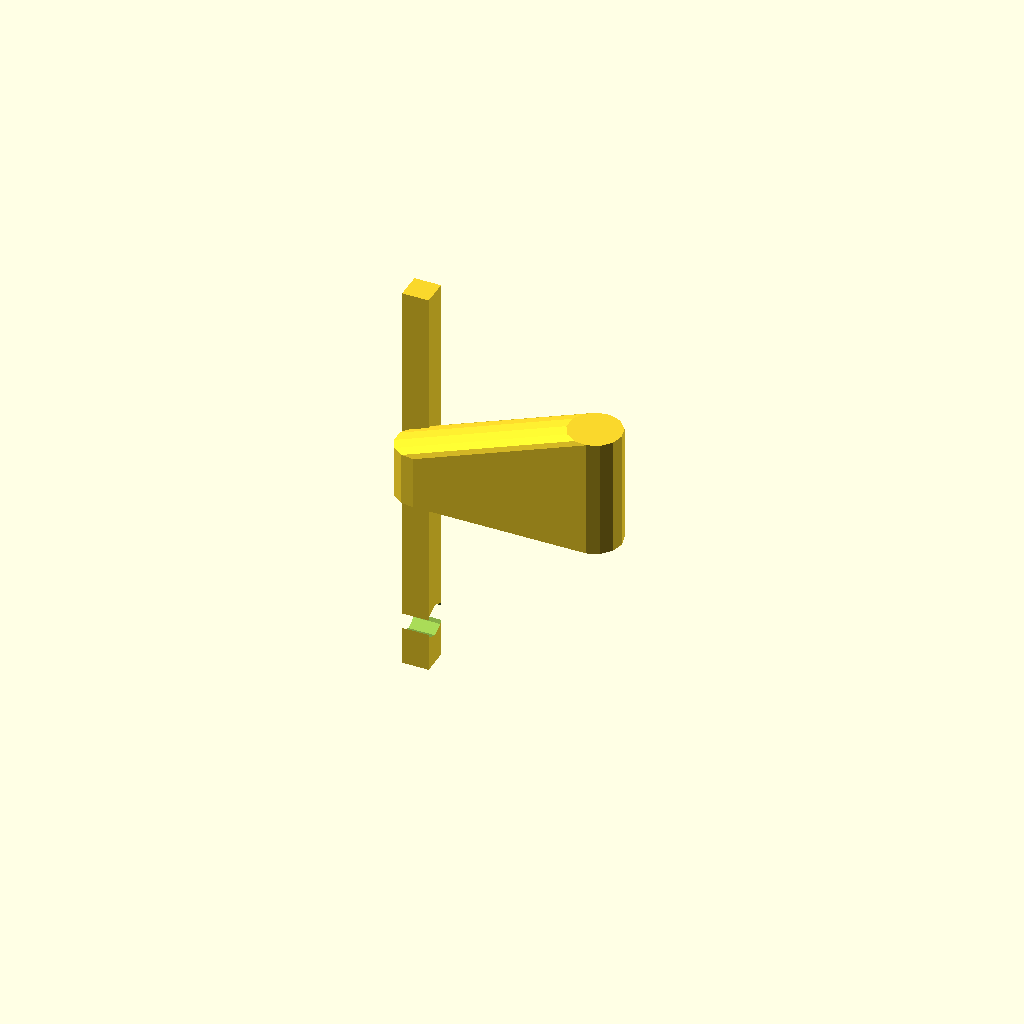
Cell 1 — every parameter at its default value.
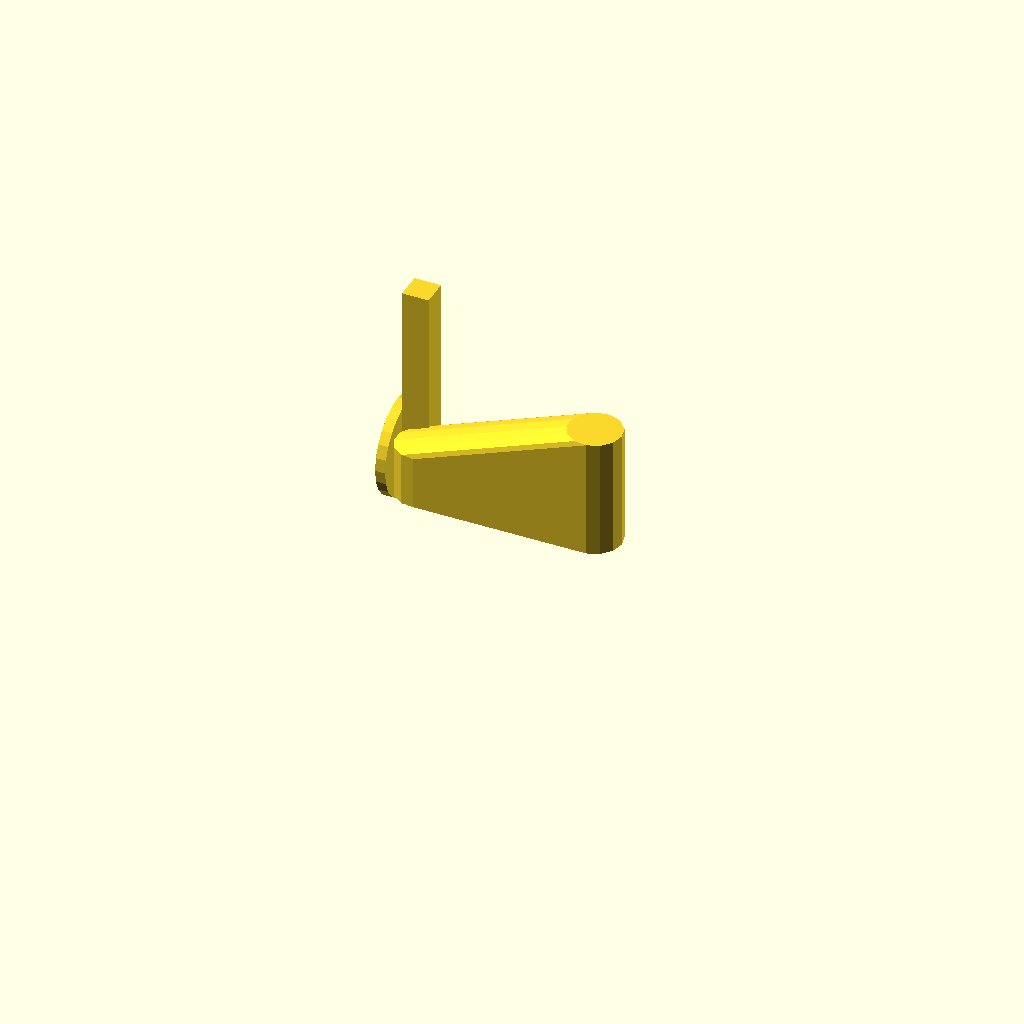
Cell 2: mount_style = 1 (everything else at default).
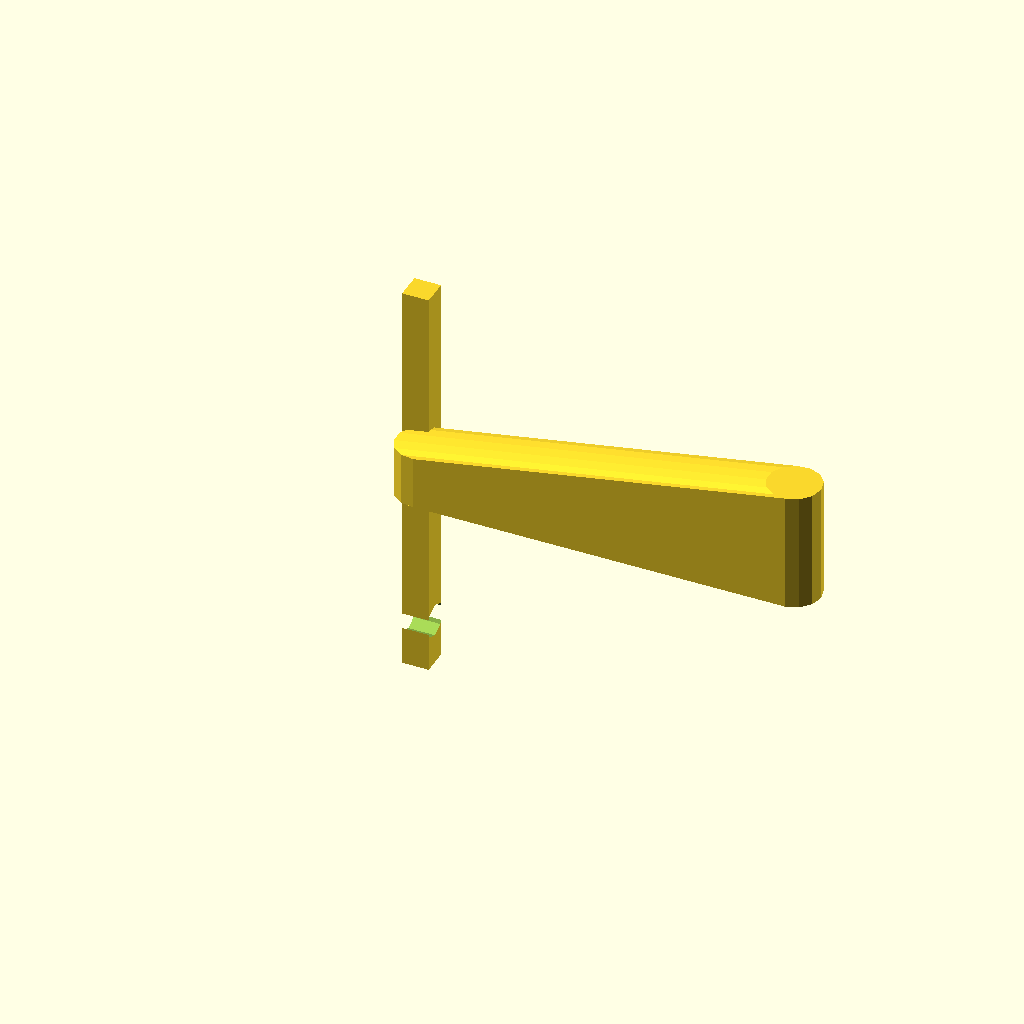
Cell 3: hook_reach = 60 (everything else at default).
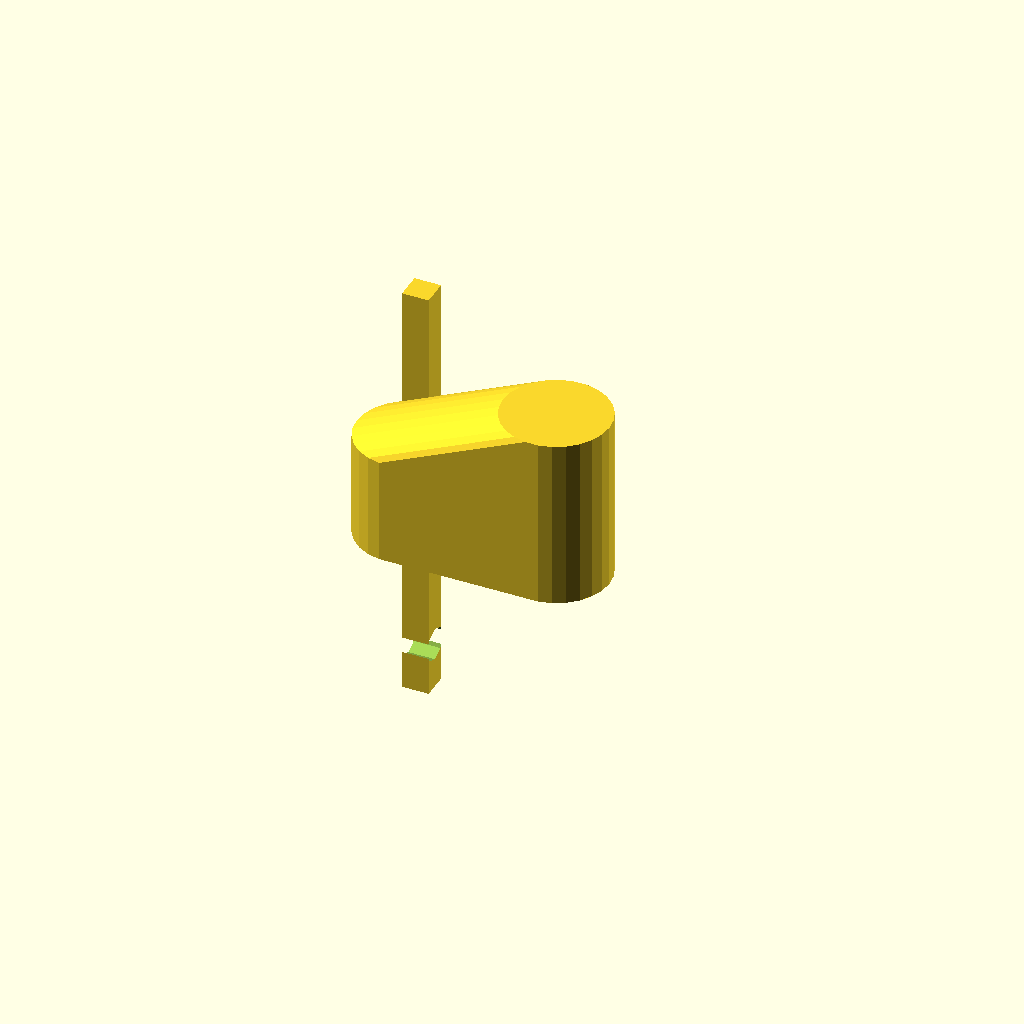
Cell 4: hook_diameter = 16 (everything else at default).
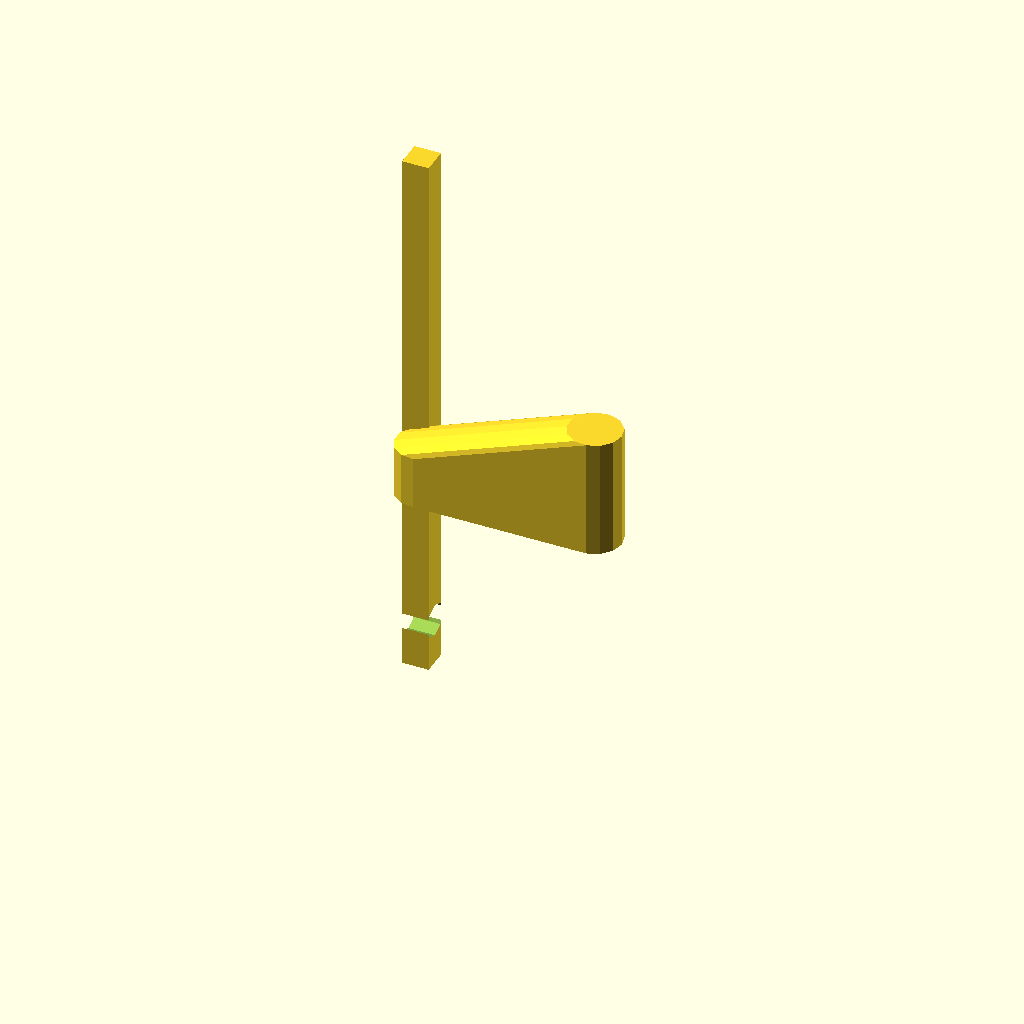
Cell 5 — back_height set to 44, the other parameters unchanged.
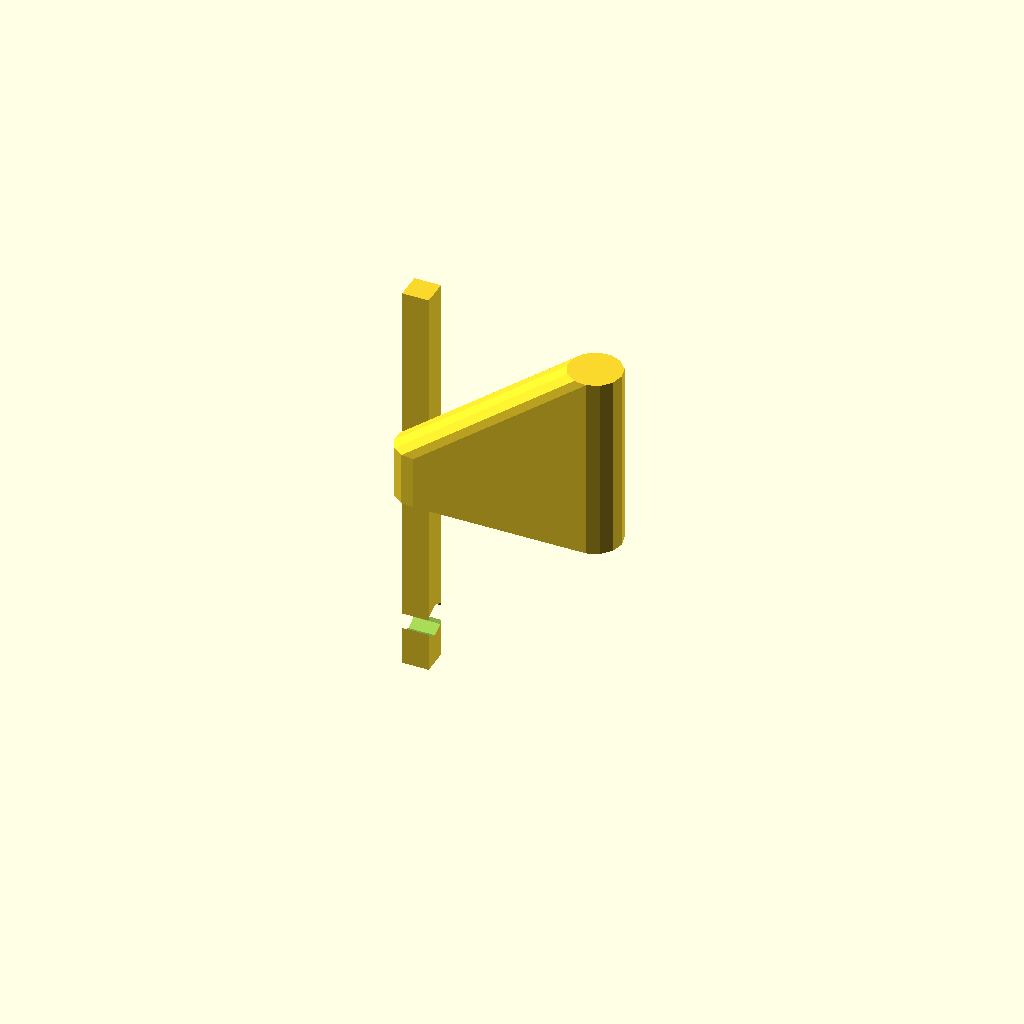
Cell 6: upturn = 20 (everything else at default).
One fixed orthographic camera (rotation 55°, 0°, 25°; colour scheme Cornfield) for every cell.
OpenSCAD source file openscad/objects/wall_hook.scad:
// orcad: wall hook with a J-shaped arm, screw holes or a glue pad; prints flat, back face down.
hook_reach = 30;
hook_diameter = 8;
back_height = 22;
upturn = 10;
base_thickness = 4;
mount_style = 0; // [0:Screw holes, 1:Glue pad, 2:Pad and holes]
mount_hole_diameter = 5;
mount_spacing = 24;
mount_offset = 12;
pad_diameter = 20;
gusset_length = 12;

r = hook_diameter / 2;
reach_center = max(hook_reach - r, r + 1);
// The arm sinks into the plate so the two always share a solid joint.
bar_z = base_thickness - min(base_thickness / 2, 2) + r;
hole_y = -(r + mount_offset);
hole_low = hole_y - (mount_spacing > 0 ? mount_spacing / 2 : 0);
edge_margin = max(3, mount_hole_diameter / 2 + 2);
plate_y_min = (mount_style == 1) ? -r - edge_margin : hole_low - mount_hole_diameter / 2 - edge_margin;
plate_y_max = max(back_height, hook_diameter) + edge_margin;
pad_thickness = 1.5;
pad_d = min(pad_diameter, 2 * min(plate_y_max, -plate_y_min) - 2);
rib = min(hook_diameter, 6);

// The arm: a bar along x with a rounded tip that turns up into a short leg.
module arm() {
    hull() {
        translate([0, -r, bar_z]) rotate([-90, 0, 0]) cylinder(d = hook_diameter, h = hook_diameter);
        translate([reach_center, -r, bar_z]) rotate([-90, 0, 0]) cylinder(d = hook_diameter, h = upturn + hook_diameter);
    }
}

module flat_hook() {
    difference() {
        union() {
            // Back plate, lying flat so the mounting face is on the bed.
            translate([-base_thickness, plate_y_min, 0])
                cube([base_thickness, plate_y_max - plate_y_min, base_thickness]);

            // Gusset carrying the arm off the plate.
            if (gusset_length > 0)
                rotate([90, 0, 0])
                    linear_extrude(height = rib, center = true)
                        polygon([[0, bar_z], [gusset_length, bar_z], [0, base_thickness]]);

            arm();
        }

        if (mount_style != 1)
            for (y = (mount_spacing > 0 ? [hole_y - mount_spacing / 2, hole_y + mount_spacing / 2] : [hole_y]))
                translate([-base_thickness - 0.01, y, base_thickness / 2])
                    rotate([0, 90, 0]) cylinder(d = mount_hole_diameter, h = base_thickness + 0.02);
    }

    if (mount_style > 0)
        translate([-base_thickness - pad_thickness, 0, base_thickness / 2])
            rotate([0, 90, 0]) cylinder(d = pad_d, h = pad_thickness + 0.01);
}

// Lay the printed plate flat: x (out from the wall) stays, y (up the wall) becomes z.
translate([0, base_thickness / 2, 0])
    rotate([90, 0, 0])
        flat_hook();
Customizer parameters (derived from the source; name, type, default, range or options):
hook_reach: number, default 30
hook_diameter: number, default 8
back_height: number, default 22
upturn: number, default 10
base_thickness: number, default 4
mount_style: number, default 0, options 0, 1, 2
mount_hole_diameter: number, default 5
mount_spacing: number, default 24
mount_offset: number, default 12
pad_diameter: number, default 20
gusset_length: number, default 12
pad_thickness: number, default 1.5
